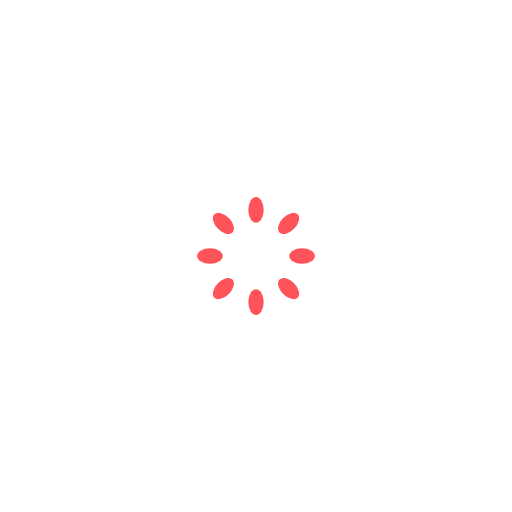
t = 0.00 s
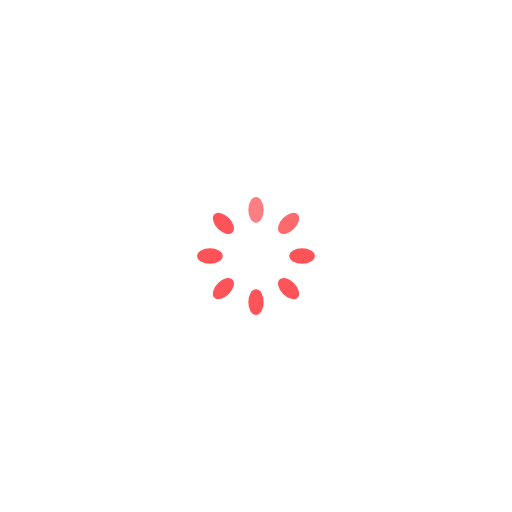
t = 0.25 s
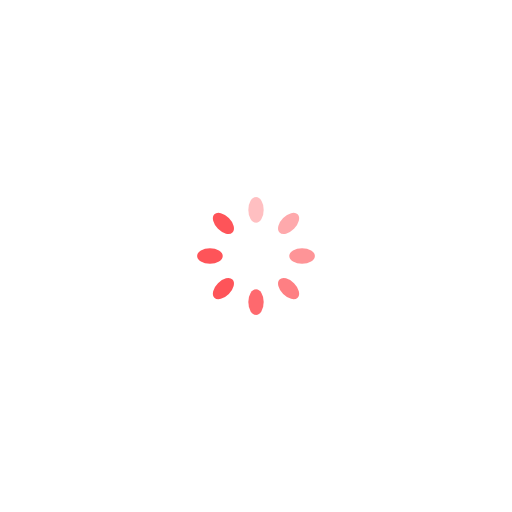
t = 0.63 s
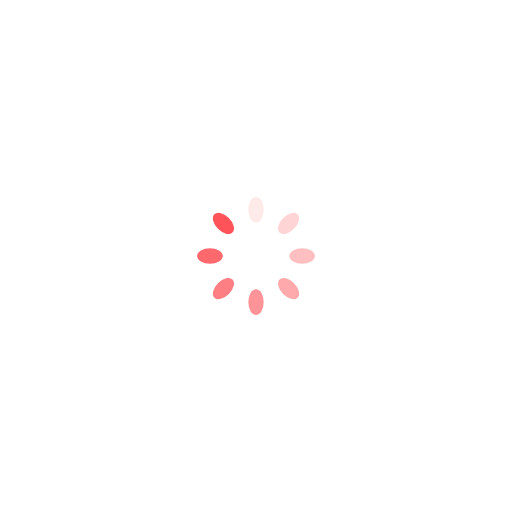
t = 0.88 s
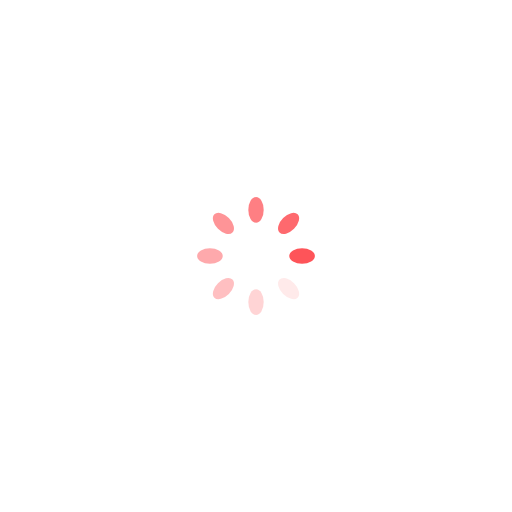
t = 1.25 s
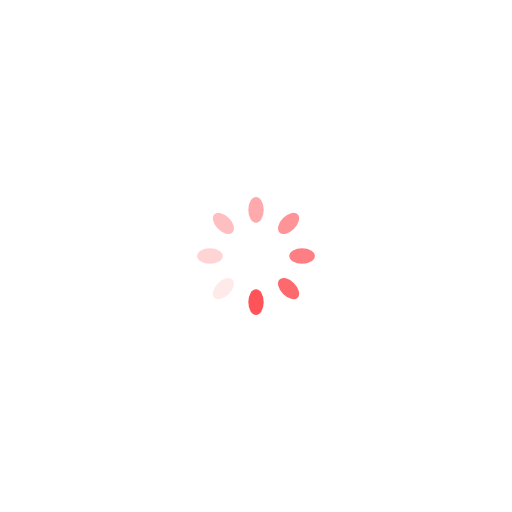
t = 1.50 s

The animated SVG that drew these frames (rendered in a browser with its animation timeline set to each time). Animation: 8 SMIL elements (animate=8); one cycle of 1.88 s, repeats indefinitely.

<svg width='134px' height='134px' xmlns="http://www.w3.org/2000/svg" viewBox="0 0 100 100" preserveAspectRatio="xMidYMid" class="uil-default"><rect x="0" y="0" width="100" height="100" fill="none" class="bk"></rect><rect  x='48.5' y='47.5' width='3' height='5' rx='10' ry='10' fill='#fe5459' transform='rotate(0 50 50) translate(0 -9)'>  <animate attributeName='opacity' from='1' to='0' dur='1s' begin='0s' repeatCount='indefinite'/></rect><rect  x='48.5' y='47.5' width='3' height='5' rx='10' ry='10' fill='#fe5459' transform='rotate(45 50 50) translate(0 -9)'>  <animate attributeName='opacity' from='1' to='0' dur='1s' begin='0.125s' repeatCount='indefinite'/></rect><rect  x='48.5' y='47.5' width='3' height='5' rx='10' ry='10' fill='#fe5459' transform='rotate(90 50 50) translate(0 -9)'>  <animate attributeName='opacity' from='1' to='0' dur='1s' begin='0.25s' repeatCount='indefinite'/></rect><rect  x='48.5' y='47.5' width='3' height='5' rx='10' ry='10' fill='#fe5459' transform='rotate(135 50 50) translate(0 -9)'>  <animate attributeName='opacity' from='1' to='0' dur='1s' begin='0.375s' repeatCount='indefinite'/></rect><rect  x='48.5' y='47.5' width='3' height='5' rx='10' ry='10' fill='#fe5459' transform='rotate(180 50 50) translate(0 -9)'>  <animate attributeName='opacity' from='1' to='0' dur='1s' begin='0.5s' repeatCount='indefinite'/></rect><rect  x='48.5' y='47.5' width='3' height='5' rx='10' ry='10' fill='#fe5459' transform='rotate(225 50 50) translate(0 -9)'>  <animate attributeName='opacity' from='1' to='0' dur='1s' begin='0.625s' repeatCount='indefinite'/></rect><rect  x='48.5' y='47.5' width='3' height='5' rx='10' ry='10' fill='#fe5459' transform='rotate(270 50 50) translate(0 -9)'>  <animate attributeName='opacity' from='1' to='0' dur='1s' begin='0.75s' repeatCount='indefinite'/></rect><rect  x='48.5' y='47.5' width='3' height='5' rx='10' ry='10' fill='#fe5459' transform='rotate(315 50 50) translate(0 -9)'>  <animate attributeName='opacity' from='1' to='0' dur='1s' begin='0.875s' repeatCount='indefinite'/></rect></svg>
